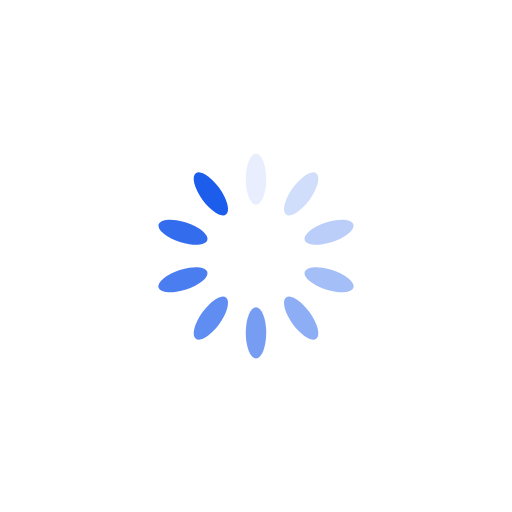
t = 0.00 s
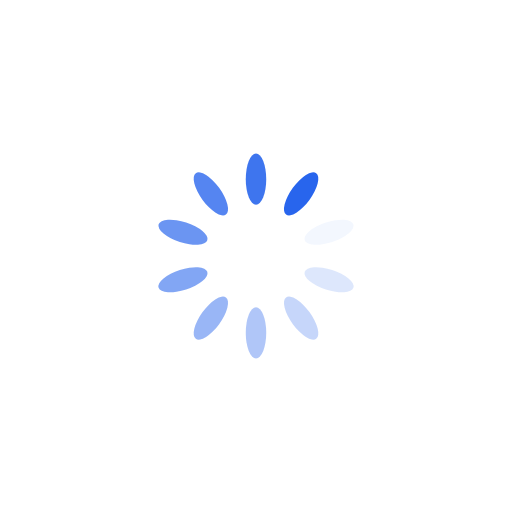
t = 0.25 s
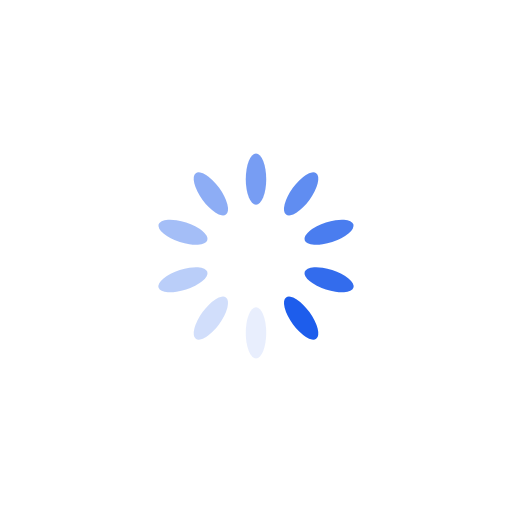
t = 0.50 s
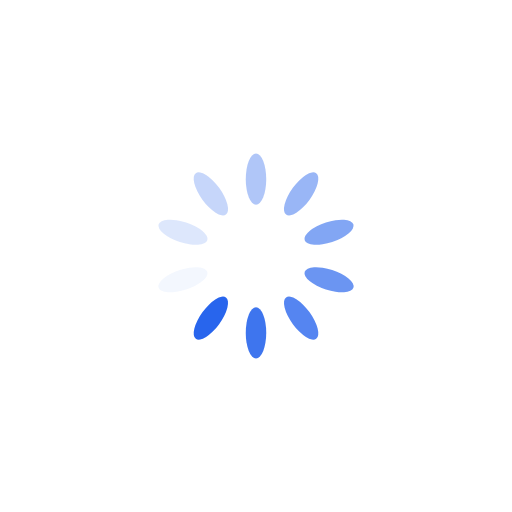
t = 0.75 s

The animated SVG that drew these frames (rendered in a browser with its animation timeline set to each time). Animation: 10 SMIL elements (animate=10); one cycle of 1.00 s, repeats indefinitely.

<?xml version="1.0" encoding="utf-8"?>
<svg xmlns="http://www.w3.org/2000/svg" xmlns:xlink="http://www.w3.org/1999/xlink"
     style="margin: auto; background: none; display: block; shape-rendering: auto;" width="427px" height="427px"
     viewBox="0 0 100 100" preserveAspectRatio="xMidYMid">
    <g transform="rotate(0 50 50)">
        <rect x="48" y="30" rx="2" ry="5" width="4" height="10" fill="#1D5DEC">
            <animate attributeName="opacity" values="1;0" keyTimes="0;1" dur="1s" begin="-0.9s"
                     repeatCount="indefinite"></animate>
        </rect>
    </g>
    <g transform="rotate(36 50 50)">
        <rect x="48" y="30" rx="2" ry="5" width="4" height="10" fill="#1D5DEC">
            <animate attributeName="opacity" values="1;0" keyTimes="0;1" dur="1s" begin="-0.8s"
                     repeatCount="indefinite"></animate>
        </rect>
    </g>
    <g transform="rotate(72 50 50)">
        <rect x="48" y="30" rx="2" ry="5" width="4" height="10" fill="#1D5DEC">
            <animate attributeName="opacity" values="1;0" keyTimes="0;1" dur="1s" begin="-0.7s"
                     repeatCount="indefinite"></animate>
        </rect>
    </g>
    <g transform="rotate(108 50 50)">
        <rect x="48" y="30" rx="2" ry="5" width="4" height="10" fill="#1D5DEC">
            <animate attributeName="opacity" values="1;0" keyTimes="0;1" dur="1s" begin="-0.6s"
                     repeatCount="indefinite"></animate>
        </rect>
    </g>
    <g transform="rotate(144 50 50)">
        <rect x="48" y="30" rx="2" ry="5" width="4" height="10" fill="#1D5DEC">
            <animate attributeName="opacity" values="1;0" keyTimes="0;1" dur="1s" begin="-0.5s"
                     repeatCount="indefinite"></animate>
        </rect>
    </g>
    <g transform="rotate(180 50 50)">
        <rect x="48" y="30" rx="2" ry="5" width="4" height="10" fill="#1D5DEC">
            <animate attributeName="opacity" values="1;0" keyTimes="0;1" dur="1s" begin="-0.4s"
                     repeatCount="indefinite"></animate>
        </rect>
    </g>
    <g transform="rotate(216 50 50)">
        <rect x="48" y="30" rx="2" ry="5" width="4" height="10" fill="#1D5DEC">
            <animate attributeName="opacity" values="1;0" keyTimes="0;1" dur="1s" begin="-0.3s"
                     repeatCount="indefinite"></animate>
        </rect>
    </g>
    <g transform="rotate(252 50 50)">
        <rect x="48" y="30" rx="2" ry="5" width="4" height="10" fill="#1D5DEC">
            <animate attributeName="opacity" values="1;0" keyTimes="0;1" dur="1s" begin="-0.2s"
                     repeatCount="indefinite"></animate>
        </rect>
    </g>
    <g transform="rotate(288 50 50)">
        <rect x="48" y="30" rx="2" ry="5" width="4" height="10" fill="#1D5DEC">
            <animate attributeName="opacity" values="1;0" keyTimes="0;1" dur="1s" begin="-0.1s"
                     repeatCount="indefinite"></animate>
        </rect>
    </g>
    <g transform="rotate(324 50 50)">
        <rect x="48" y="30" rx="2" ry="5" width="4" height="10" fill="#1D5DEC">
            <animate attributeName="opacity" values="1;0" keyTimes="0;1" dur="1s" begin="0s"
                     repeatCount="indefinite"></animate>
        </rect>
    </g>
    <!-- [ldio] generated by https://loading.io/ -->
</svg>
